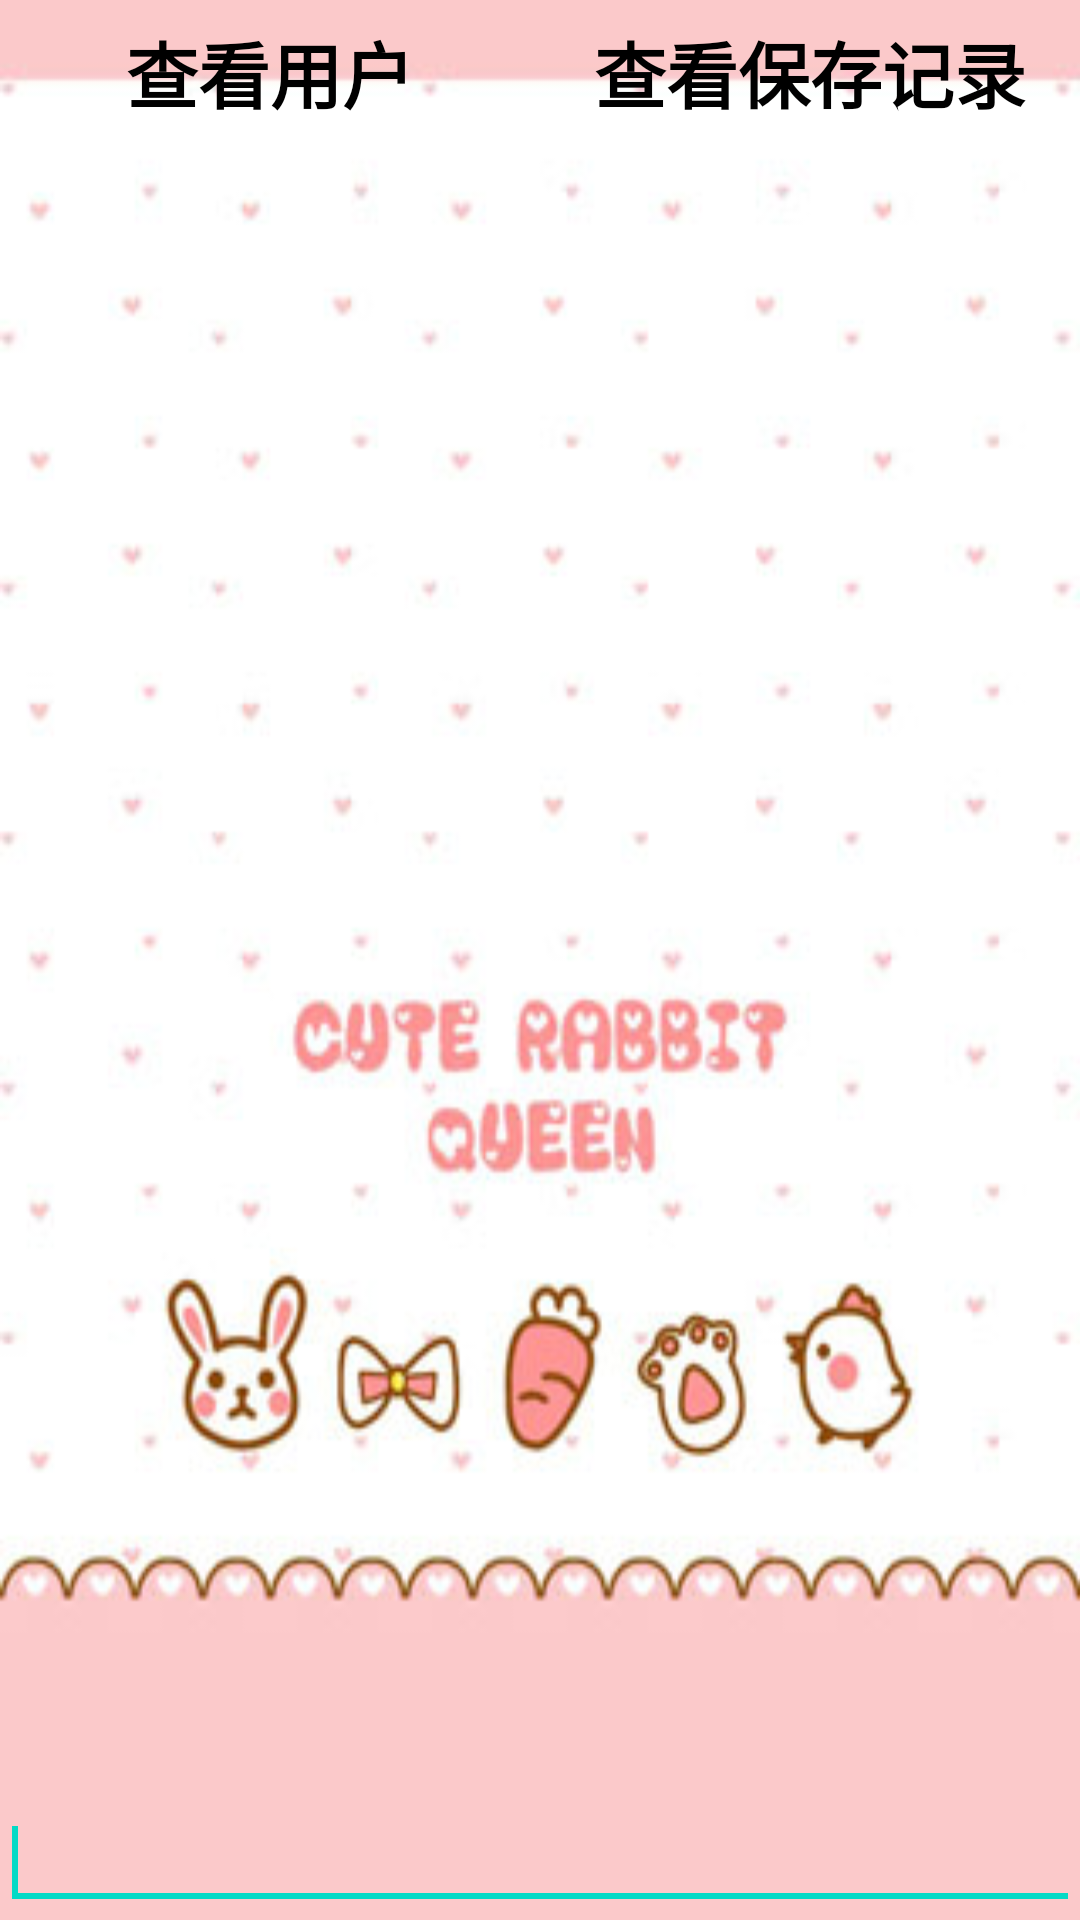

The Android layout XML behind this screen, and the referenced resources:
<!-- AndroidManifest.xml: fallback theme Theme.MaterialComponents.DayNight.NoActionBar -->
<!-- res/layout/show.xml -->
<?xml version="1.0" encoding="utf-8"?>

<LinearLayout xmlns:android="http://schemas.android.com/apk/res/android"
    android:layout_width="match_parent"
    android:layout_height="match_parent"
    android:background="@drawable/ab"
    android:orientation="vertical" >

    <LinearLayout
        android:id="@+id/linearLayout1"
        android:layout_width="match_parent"
        android:layout_height="wrap_content">

        <Button
            android:id="@+id/btnlook"
            style="@style/button"
            android:layout_width="100dp"
            android:layout_height="wrap_content"
            android:layout_weight="1"
            android:background="@drawable/save"
            android:text="查看用户" />

        <Button
            android:id="@+id/btnmessage"
            style="@style/button"
            android:layout_width="100dp"
            android:layout_height="wrap_content"
            android:layout_weight="1"
            android:background="@drawable/save"
            android:text="查看保存记录" />

    </LinearLayout>

    <ListView
        android:id="@+id/listView"
        android:layout_width="match_parent"
        android:layout_height="335dp"
        android:layout_weight="0.78"
        android:divider="@color/ivory"
        android:dividerHeight="2px" >
    </ListView>

    <EditText
        android:id="@+id/etlook"
        android:layout_width="match_parent"
        android:layout_height="wrap_content" >

        <requestFocus />
    </EditText>

</LinearLayout>
<!-- resources referenced by this layout -->
<resources>
  <color name="ivory">#FFFFF0</color>
  <!-- drawable ab: jpg bitmap (drawable-mdpi, 33307 bytes) -->
  <style name="button">
          <item name="android:textSize">24sp</item>
          <item name="android:textColor">#000000</item>
          <item name="android:textStyle">bold</item>
      </style>
</resources>
